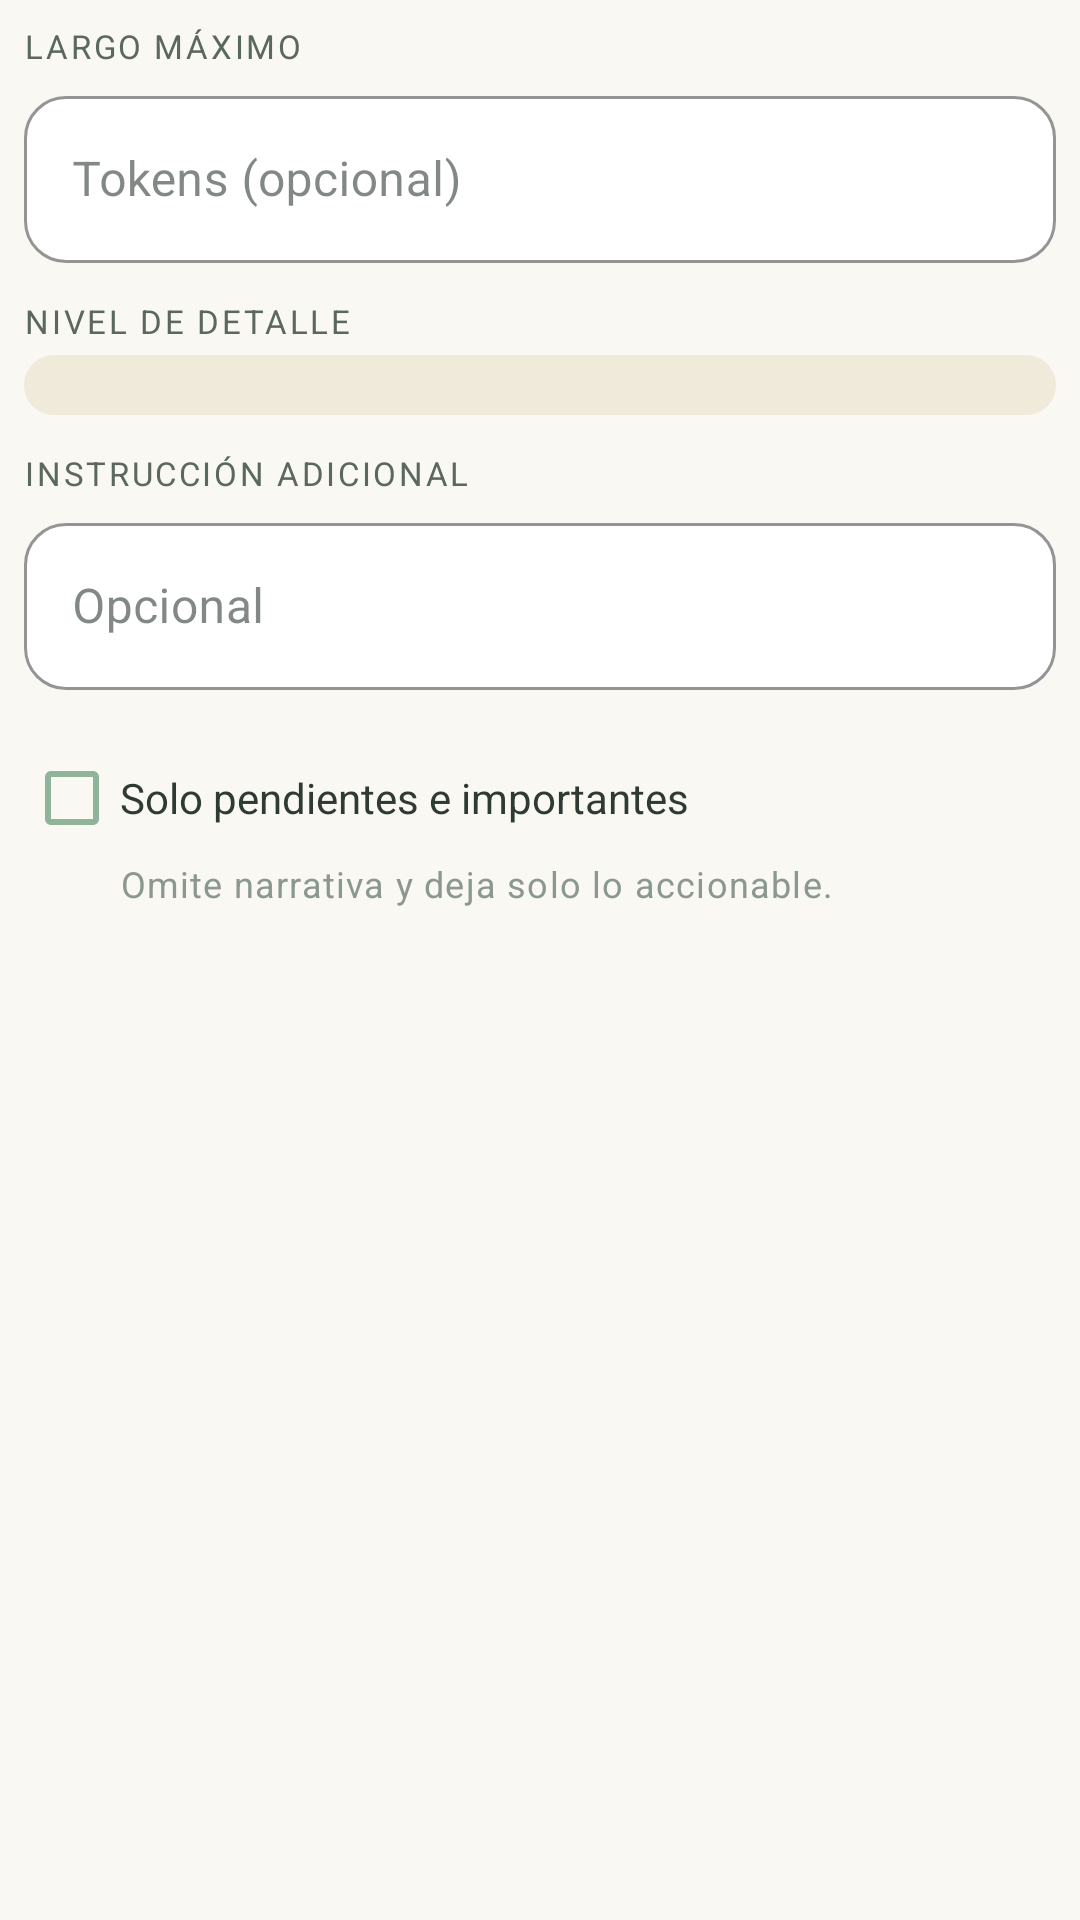

Produce the Android XML layout that renders to this screen, including the resource entries it uses.
<!-- AndroidManifest.xml: application theme Theme.Notirizer -->
<!-- res/layout/dialog_summarize_options.xml -->
<?xml version="1.0" encoding="utf-8"?>
<LinearLayout xmlns:android="http://schemas.android.com/apk/res/android"
    xmlns:app="http://schemas.android.com/apk/res-auto"
    android:layout_width="match_parent"
    android:layout_height="wrap_content"
    android:orientation="vertical"
    android:padding="8dp">

    <TextView
        style="@style/TextAppearance.App.Label"
        android:layout_width="wrap_content"
        android:layout_height="wrap_content"
        android:text="Largo máximo" />

    <com.google.android.material.textfield.TextInputLayout
        style="@style/Widget.App.TextInputLayout"
        android:layout_width="match_parent"
        android:layout_height="wrap_content"
        android:layout_marginTop="4dp"
        android:hint="Tokens (opcional)">

        <com.google.android.material.textfield.TextInputEditText
            android:id="@+id/editSummaryLength"
            android:layout_width="match_parent"
            android:layout_height="wrap_content"
            android:inputType="number" />

    </com.google.android.material.textfield.TextInputLayout>

    <TextView
        style="@style/TextAppearance.App.Label"
        android:layout_width="wrap_content"
        android:layout_height="wrap_content"
        android:layout_marginTop="12dp"
        android:text="Nivel de detalle" />

    <Spinner
        android:id="@+id/spinnerDetailLevel"
        android:layout_width="match_parent"
        android:layout_height="wrap_content"
        android:layout_marginTop="4dp"
        android:background="@drawable/bg_field" />

    <TextView
        style="@style/TextAppearance.App.Label"
        android:layout_width="wrap_content"
        android:layout_height="wrap_content"
        android:layout_marginTop="12dp"
        android:text="Instrucción adicional" />

    <com.google.android.material.textfield.TextInputLayout
        style="@style/Widget.App.TextInputLayout"
        android:layout_width="match_parent"
        android:layout_height="wrap_content"
        android:layout_marginTop="4dp"
        android:hint="Opcional">

        <com.google.android.material.textfield.TextInputEditText
            android:id="@+id/editExtraPrompt"
            android:layout_width="match_parent"
            android:layout_height="wrap_content"
            android:inputType="text" />

    </com.google.android.material.textfield.TextInputLayout>

    <com.google.android.material.checkbox.MaterialCheckBox
        android:id="@+id/checkOnlyPriority"
        android:layout_width="match_parent"
        android:layout_height="wrap_content"
        android:layout_marginTop="12dp"
        android:text="Solo pendientes e importantes"
        android:textColor="@color/colorTextPrimary"
        android:textSize="14sp"
        android:buttonTint="@color/colorPrimary" />

    <TextView
        style="@style/TextAppearance.App.Caption"
        android:layout_width="match_parent"
        android:layout_height="wrap_content"
        android:layout_marginStart="32dp"
        android:layout_marginTop="-4dp"
        android:text="Omite narrativa y deja solo lo accionable." />

</LinearLayout>
<!-- resources referenced by this layout -->
<resources>
  <color name="colorPrimary">#8FB49A</color>
  <color name="colorTextPrimary">#2E3A34</color>
  <!-- drawable bg_field (drawable) -->
  <?xml version="1.0" encoding="utf-8"?>
  <shape xmlns:android="http://schemas.android.com/apk/res/android"
      android:shape="rectangle">
      <solid android:color="@color/colorSurfaceVariant" />
      <corners android:radius="12dp" />
      <padding android:left="12dp" android:top="10dp" android:right="12dp" android:bottom="10dp" />
  </shape>
  <style name="TextAppearance.App.Caption" parent="TextAppearance.MaterialComponents.Caption">
          <item name="android:textSize">12sp</item>
          <item name="android:textColor">@color/colorTextTertiary</item>
      </style>
  <style name="TextAppearance.App.Label" parent="TextAppearance.MaterialComponents.Overline">
          <item name="android:textSize">11sp</item>
          <item name="android:textAllCaps">true</item>
          <item name="android:letterSpacing">0.08</item>
          <item name="android:textColor">@color/colorTextSecondary</item>
      </style>
  <color name="colorSurfaceVariant">#F0EADA</color>
  <color name="colorTextTertiary">#8B9891</color>
  <color name="colorTextSecondary">#5A685F</color>
  <color name="colorSurface">#FFFFFF</color>
  <color name="colorPrimaryVariant">#6B947A</color>
  <color name="colorOnPrimary">#FFFFFF</color>
  <color name="colorSecondary">#C89580</color>
  <color name="colorSecondaryVariant">#A87863</color>
  <color name="colorOnSecondary">#FFFFFF</color>
  <color name="colorBackground">#FAF8F2</color>
  <color name="colorOnBackground">#2E3A34</color>
  <color name="colorOnSurface">#2E3A34</color>
  <style name="Widget.App.Fab" parent="Widget.MaterialComponents.FloatingActionButton">
          <item name="backgroundTint">@color/colorPrimary</item>
          <item name="tint">@color/colorOnPrimary</item>
          <item name="rippleColor">@color/colorPrimaryContainer</item>
          <item name="elevation">6dp</item>
          <item name="borderWidth">0dp</item>
      </style>
  <style name="Widget.App.Chip" parent="Widget.MaterialComponents.Chip.Action">
          <item name="chipBackgroundColor">@color/colorSurfaceVariant</item>
          <item name="android:textColor">@color/colorTextPrimary</item>
          <item name="chipCornerRadius">14dp</item>
          <item name="chipStrokeWidth">0dp</item>
          <item name="android:textAllCaps">false</item>
      </style>
  <color name="colorDivider">#E6DFD2</color>
  <color name="colorPrimaryContainer">#D5E5D9</color>
  <style name="TextAppearance.App.Header" parent="TextAppearance.MaterialComponents.Headline6">
          <item name="android:textSize">20sp</item>
          <item name="android:textStyle">bold</item>
          <item name="android:textColor">@color/colorTextPrimary</item>
      </style>
  <style name="TextAppearance.App.Secondary" parent="TextAppearance.MaterialComponents.Body2">
          <item name="android:textSize">13sp</item>
          <item name="android:textColor">@color/colorTextSecondary</item>
      </style>
  <style name="TextAppearance.App.Title" parent="TextAppearance.MaterialComponents.Subtitle1">
          <item name="android:textSize">15sp</item>
          <item name="android:textStyle">bold</item>
          <item name="android:textColor">@color/colorTextPrimary</item>
      </style>
  <style name="Widget.App.AlertDialogButton" parent="Widget.MaterialComponents.Button.TextButton.Dialog">
          <item name="android:textColor">@color/colorPrimary</item>
          <item name="android:textAllCaps">false</item>
          <item name="android:textStyle">bold</item>
          <item name="android:letterSpacing">0.01</item>
      </style>
</resources>
